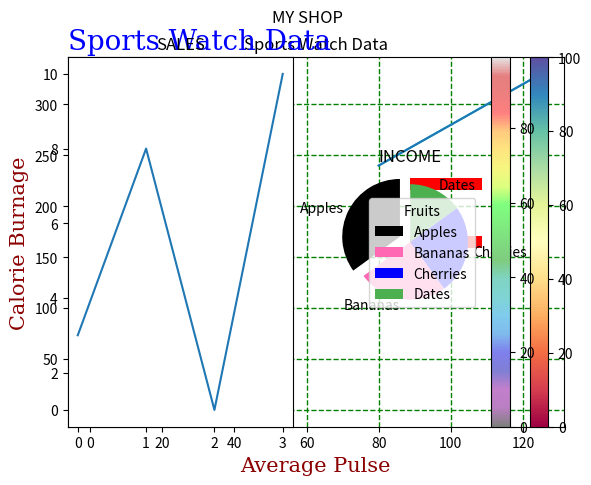

Write Python code to recreate this figure.
import matplotlib
import matplotlib.pyplot as plt
import numpy as np 


print(matplotlib.__version__)

xpoint = np.array([0,6])
ypoint = np.array([0,250])
plt.plot(xpoint,ypoint)
plt.show()

xpoint = np.array([0,6])
ypoint = np.array([0,250])
plt.plot(xpoint, ypoint,"o")
plt.show()

xpoints = np.array([1, 2, 6, 8])
ypoints = np.array([3, 8, 1, 10])

plt.plot(xpoints, ypoints)
plt.show()

xpoints = np.array([1, 2, 6, 8])
ypoints = np.array([3, 8, 1, 10])

plt.plot(ypoints)
plt.show()

xpoints = np.array([1, 2, 6, 8])
ypoints = np.array([3, 8, 1, 10])

#plt.plot(ypoints,marker="o") #circle marker
#plt.plot(ypoints,marker="*") #star marker
#plt.plot(ypoints,"o:b") # short cut marker|line|color
#plt.plot(ypoints, marker="o", ms=20) #marker size
#plt.plot(ypoints, marker="o", ms=20, mec="r") #marker edge color(mec)
#plt.plot(ypoints, marker="o", ms=20, mec="r", mfc="g") #marker edge color(mfc)
#plt.plot(ypoints, marker="o", ms=20, mec="r", mfc="g", ls=":") #line style
plt.plot(ypoints, marker="o", ms=20, mec="r", mfc="g", ls=":",linewidth="6.5") #line width

plt.show()

#Draw two lines by specifying a plt.plot() function for each line
y1 = np.array([3, 8, 1, 10])
y2 = np.array([6, 2, 7, 11])

plt.plot(y1)
plt.plot(y2)

plt.show()

#Adding the points for the x- and y-axis for each line in the same plt.plot() function
#results same as above
x1 = np.array([0, 1, 2, 3])
y1 = np.array([3, 8, 1, 10])
x2 = np.array([0, 1, 2, 3])
y2 = np.array([6, 2, 7, 11])

plt.plot(x1, y1, x2, y2)
plt.show()

x = np.array([80, 85, 90, 95, 100, 105, 110, 115, 120, 125])
y = np.array([240, 250, 260, 270, 280, 290, 300, 310, 320, 330])

plt.plot(x, y)

font1 = {"family":"serif","color":"blue","size":20}
font2 = {"family":"serif","color":"darkred","size":15}

#plt.title("Sports Watch Data", fontdict = font1)
plt.title("Sports Watch Data", fontdict = font1, loc="left") #change location of Title
plt.xlabel("Average Pulse", fontdict = font2)
plt.ylabel("Calorie Burnage", fontdict = font2)

plt.show()

x = np.array([80, 85, 90, 95, 100, 105, 110, 115, 120, 125])
y = np.array([240, 250, 260, 270, 280, 290, 300, 310, 320, 330])

plt.title("Sports Watch Data")
plt.xlabel("Average Pulse")
plt.ylabel("Calorie Burnage")

plt.plot(x, y) 

#plt.grid() #basic grid
#plt.grid(axis="x") #Specific grid lines x or y
plt.grid(color="green", linestyle="--", linewidth="1") #Grid properties


plt.show()

#plot 1:
x = np.array([0, 1, 2, 3])
y = np.array([3, 8, 1, 10])

#the figure has 1 row, 2 columns, and this plot is the first plot.
plt.subplot(1, 2, 1) #Side by side
#plt.subplot(2, 1, 1) #on top of each other
plt.plot(x,y)
plt.title("SALES")

#plot 2:
x = np.array([0, 1, 2, 3])
y = np.array([10, 20, 30, 40])

#the figure has 1 row, 2 columns, and this plot is the second plot.
plt.subplot(1, 2, 2) #Side by side
#plt.subplot(2, 1, 2) #Side by side
plt.plot(x,y)
plt.title("INCOME")

plt.suptitle("MY SHOP") #SuperTitle
plt.show()

x = np.array([5,7,8,7,2,17,2,9,4,11,12,9,6])
y = np.array([99,86,87,88,111,86,103,87,94,78,77,85,86])
colors = np.array(["red","green","blue","yellow","pink","black","orange","purple","beige","brown","gray","cyan","magenta"])

plt.scatter(x, y, c=colors) #color each dot
plt.show()

#day one, the age and speed of 13 cars:
x = np.array([5,7,8,7,2,17,2,9,4,11,12,9,6])
y = np.array([99,86,87,88,111,86,103,87,94,78,77,85,86])
plt.scatter(x, y, color = "hotpink") #color

#day two, the age and speed of 15 cars:
x = np.array([2,2,8,1,15,8,12,9,7,3,11,4,7,14,12])
y = np.array([100,105,84,105,90,99,90,95,94,100,79,112,91,80,85])
plt.scatter(x, y, color = "#88c999") #color

plt.show()

x = np.array([5,7,8,7,2,17,2,9,4,11,12,9,6])
y = np.array([99,86,87,88,111,86,103,87,94,78,77,85,86])
colors = np.array([0, 10, 20, 30, 40, 45, 50, 55, 60, 70, 80, 90, 100])

#There are different cmap types viridis, accent, Pastel1 etc.
plt.scatter(x, y, c=colors, cmap="Spectral") 

plt.colorbar()  #add the color map bar

plt.show()

x = np.array([5,7,8,7,2,17,2,9,4,11,12,9,6])
y = np.array([99,86,87,88,111,86,103,87,94,78,77,85,86])
sizes = np.array([20,50,100,200,500,1000,60,90,10,300,600,800,75])

#plt.scatter(x, y, s=sizes) #Sizes
plt.scatter(x, y, s=sizes,alpha=0.5) #Sizes with alpha
plt.show()

x = np.random.randint(100, size=(100))
y = np.random.randint(100, size=(100))
colors = np.random.randint(100, size=(100))
sizes = 10 * np.random.randint(100, size=(100))

plt.scatter(x, y, c=colors, s=sizes, alpha=0.5, cmap='nipy_spectral')

plt.colorbar()

plt.show()

x = np.array(["A", "B", "C", "D"])
y = np.array([3, 8, 1, 10])

#plt.bar(x,y)
#plt.barh(x, y)  # Prints bar horizontally
plt.barh(x, y, color="r", height=0.2)  # Prints bar different colors height for barh 
#plt.bar(x, y, color="r", width=0.2)  # Prints bar different colors width for bar 
plt.show()

x = np.random.normal(170, 10, 250)
#print(x)
print(x.mean())
print(x.std())

plt.hist(x)
plt.show()

y = np.array([35, 25, 25, 15])
mylabels = ["Apples", "Bananas", "Cherries", "Dates"]
mycolors = ["black", "hotpink", "b", "#4CAF50"]
myexplode = [0.2, 0, 0, 0]
#plt.pie(y)
#plt.pie(y, labels=mylabels) #With labels
#plt.pie(y, labels=mylabels, startangle=90) #Start pie at 90 degrees
#plt.pie(y, labels=mylabels, startangle=90, explode=myexplode) #Pulls applewedge .02 cm from pie center
#plt.pie(y, labels=mylabels, startangle=90, explode=myexplode, shadow=True) #Gives pie shadows
plt.pie(y, labels=mylabels, startangle=90, explode=myexplode, colors=mycolors) #Specific colors

#plt.legend()
plt.legend(title="Fruits",loc="lower right") #Legend with title 
plt.show() 